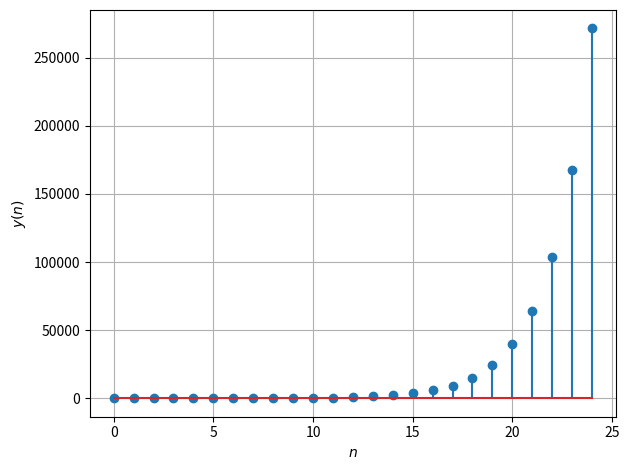

This figure's Python source: (Note: this script raises an exception after producing the figure.)
from matplotlib import pyplot as plt
import numpy as np

x = [1, 1]
for i in range(25): x.append(x[-1] + x[-2])
y = np.add(x[:25], x[2:])
plt.stem(range(25), y)
plt.grid()
plt.xlabel('$n$')
plt.ylabel('$y(n)$')
plt.tight_layout()
plt.savefig('../figs/2_2.png')

